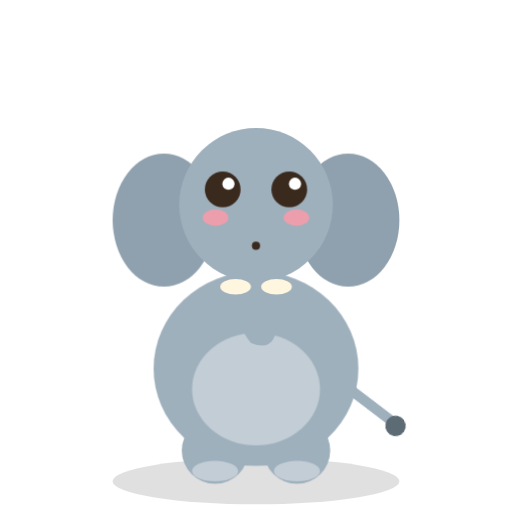
t = 0.00 s
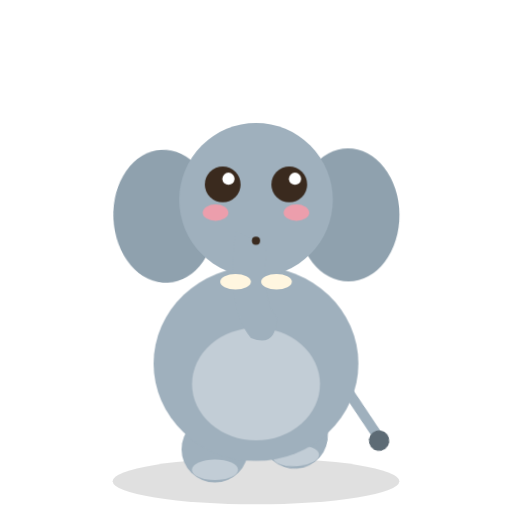
t = 0.95 s
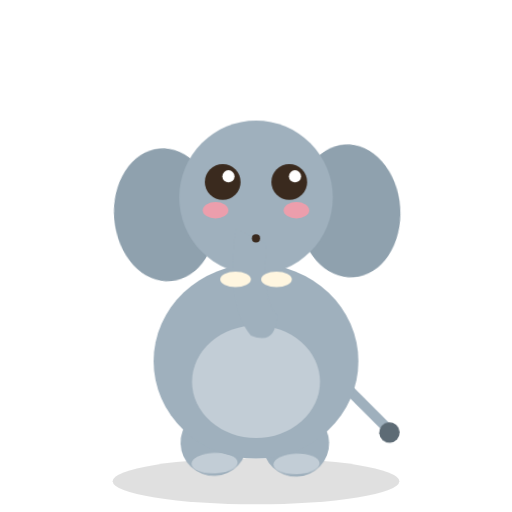
t = 1.81 s
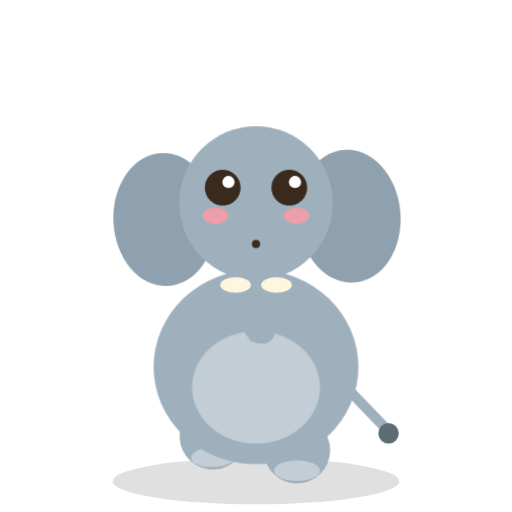
t = 2.67 s
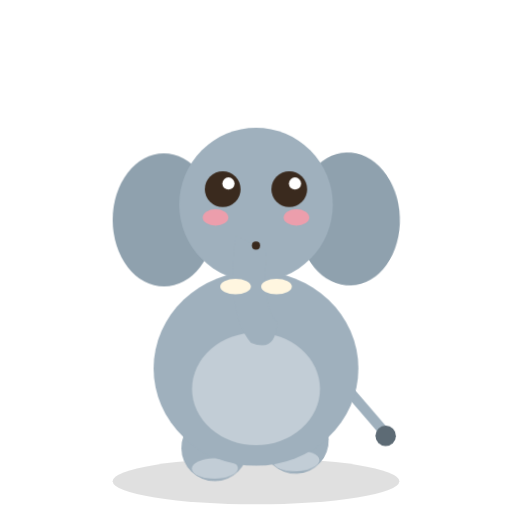
t = 3.39 s
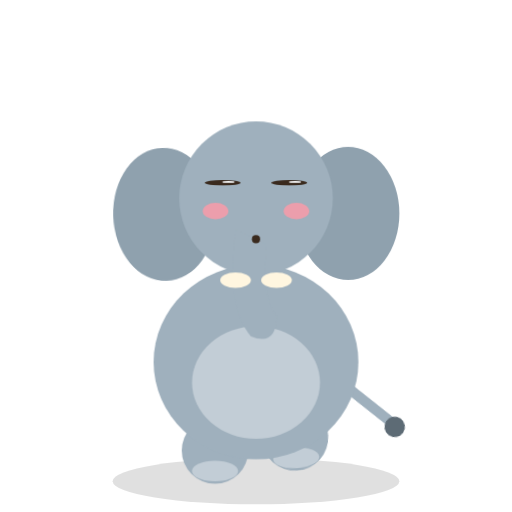
t = 4.38 s

The animated SVG that drew these frames (rendered in a browser with its animation timeline set to each time). Animation: 7 CSS @keyframes rules; one cycle of 5.20 s, repeats indefinitely.

<svg xmlns="http://www.w3.org/2000/svg" viewBox="0 0 200 200" role="img" aria-label="Ellie the elephant looking happy">
  <style>
    .bob   { animation: a-bob 3.2s ease-in-out infinite; transform-box: fill-box; transform-origin: center bottom; }
    .eye   { animation: a-blink 4.6s infinite; transform-box: fill-box; transform-origin: center; }
    .tail  { animation: a-wag 1.5s ease-in-out infinite; }
    .footL { animation: a-step 1.1s ease-in-out infinite; transform-box: fill-box; transform-origin: center bottom; }
    .footR { animation: a-step 1.1s ease-in-out infinite .55s; transform-box: fill-box; transform-origin: center bottom; }
    .ear   { animation: a-ear 3.6s ease-in-out infinite; }
    .spark { animation: a-twinkle 1.4s ease-in-out infinite; transform-box: fill-box; transform-origin: center; }
    .tear  { animation: a-drop 2.8s ease-in infinite; transform-box: fill-box; transform-origin: center; }

    @keyframes a-bob  { 0%,100% { transform: translateY(0); } 50% { transform: translateY(-3px); } }
    @keyframes a-blink{ 0%,93%,100% { transform: scaleY(1); } 96.5% { transform: scaleY(0.08); } }
    @keyframes a-wag  { 0%,100% { transform: rotate(-11deg); } 50% { transform: rotate(11deg); } }
    @keyframes a-step { 0%,100% { transform: translateY(0); } 30% { transform: translateY(-6px) rotate(-4deg); } }
    @keyframes a-ear  { 0%,100% { transform: rotate(0deg); } 50% { transform: rotate(-5deg); } }
    @keyframes a-twinkle { 0%,100% { opacity: .25; transform: scale(.6); } 50% { opacity: 1; transform: scale(1.1); } }
    @keyframes a-drop { 0% { transform: translateY(0); opacity: 0; } 15% { opacity: 1; } 100% { transform: translateY(16px); opacity: 0; } }

    @media (prefers-reduced-motion: reduce) {
      .bob,.eye,.tail,.footL,.footR,.ear,.spark,.tear { animation: none !important; }
    }
  </style>
  <ellipse cx="100" cy="188" rx="56" ry="9" fill="#000" opacity="0.12"/>
  
    <g class="tail" style="transform-box:view-box;transform-origin:134px 150px"><path d="M134 150 L150 168" stroke="#9fb0bd" stroke-width="4" stroke-linecap="round" fill="none" /><circle cx="151" cy="170" r="4" fill="#5d6b75" /></g>
    <g class="footL"><ellipse cx="84" cy="176" rx="13" ry="13" fill="#9fb0bd" /><ellipse cx="84" cy="184" rx="9" ry="4" fill="#c2cdd6" /></g>
    <g class="footR"><ellipse cx="116" cy="176" rx="13" ry="13" fill="#9fb0bd" /><ellipse cx="116" cy="184" rx="9" ry="4" fill="#c2cdd6" /></g>
    <g class="bob">
      <ellipse cx="100" cy="144" rx="40" ry="38" fill="#9fb0bd" />
      <ellipse cx="100" cy="152" rx="25" ry="22" fill="#c2cdd6" />
      <g class="ear" style="transform-box:view-box;transform-origin:74px 80px"><ellipse cx="64" cy="86" rx="20" ry="26" fill="#8fa1ae" /></g>
      <g class="ear" style="transform-box:view-box;transform-origin:126px 80px;animation-delay:.6s"><ellipse cx="136" cy="86" rx="20" ry="26" fill="#8fa1ae" /></g>
      <ellipse cx="100" cy="80" rx="30" ry="30" fill="#9fb0bd" />
      <!-- trunk -->
      <path d="M92 92 Q88 122 98 134 Q108 138 108 126 Q102 120 104 98 Z" fill="#9fb0bd" />
      <ellipse cx="92" cy="112" rx="6" ry="3" fill="#fff6e0" /><ellipse cx="108" cy="112" rx="6" ry="3" fill="#fff6e0" />
      <g class="eye"><circle cx="87" cy="74" r="7" fill="#3a2a1e" /><circle cx="89.24" cy="71.76" r="2.38" fill="#fff" /></g><g class="eye"><circle cx="113" cy="74" r="7" fill="#3a2a1e" /><circle cx="115.24" cy="71.76" r="2.38" fill="#fff" /></g><ellipse cx="84.2" cy="85" rx="5" ry="3.2" fill="#ff9aa8" opacity="0.8"/><ellipse cx="115.8" cy="85" rx="5" ry="3.2" fill="#ff9aa8" opacity="0.8"/><path d="M100 96 Q100 96 100 96" stroke="#3a2a1e" stroke-width="3.2" fill="none" stroke-linecap="round"/>
    </g>
</svg>
